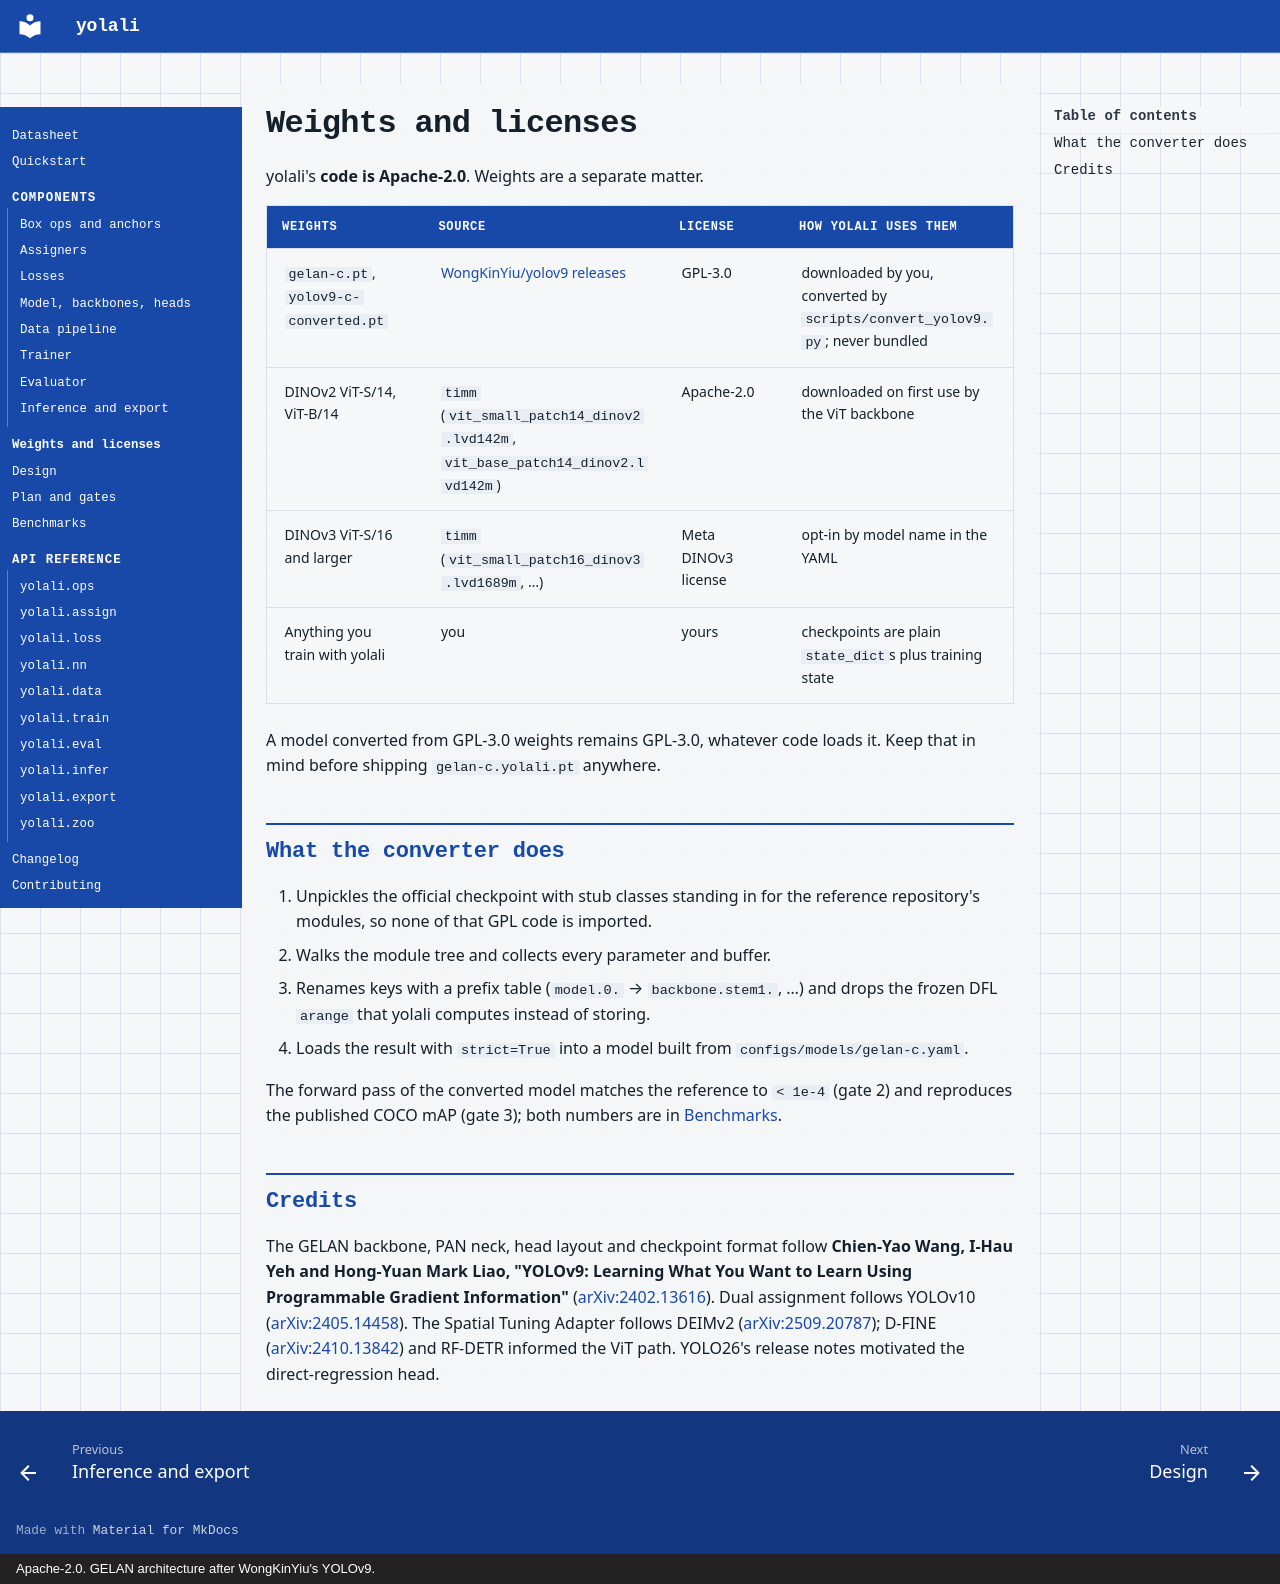

repository: fzn0x/yolali · page: weights/index.html · generator: mkdocs · copyright: Apache-2.0. GELAN architecture after WongKinYiu's YOLOv9.

# Weights and licenses

yolali's **code is Apache-2.0**. Weights are a separate matter.

| Weights | Source | License | How yolali uses them |
|---|---|---|---|
| `gelan-c.pt`, `yolov9-c-converted.pt` | [WongKinYiu/yolov9 releases](https://github.com/WongKinYiu/yolov9/releases) | GPL-3.0 | downloaded by you, converted by `scripts/convert_yolov9.py`; never bundled |
| DINOv2 ViT-S/14, ViT-B/14 | `timm` (`vit_small_patch14_dinov2.lvd142m`, `vit_base_patch14_dinov2.lvd142m`) | Apache-2.0 | downloaded on first use by the ViT backbone |
| DINOv3 ViT-S/16 and larger | `timm` (`vit_small_patch16_dinov3.lvd1689m`, …) | Meta DINOv3 license | opt-in by model name in the YAML |
| Anything you train with yolali | you | yours | checkpoints are plain `state_dict`s plus training state |

A model converted from GPL-3.0 weights remains GPL-3.0, whatever code
loads it. Keep that in mind before shipping `gelan-c.yolali.pt` anywhere.

## What the converter does

1. Unpickles the official checkpoint with stub classes standing in for the
   reference repository's modules, so none of that GPL code is imported.
2. Walks the module tree and collects every parameter and buffer.
3. Renames keys with a prefix table (`model.0.` → `backbone.stem1.`, …)
   and drops the frozen DFL `arange` that yolali computes instead of
   storing.
4. Loads the result with `strict=True` into a model built from
   `configs/models/gelan-c.yaml`.

The forward pass of the converted model matches the reference to
`< 1e-4` (gate 2) and reproduces the published COCO mAP (gate 3); both
numbers are in [Benchmarks](benchmarks.md).

## Credits

The GELAN backbone, PAN neck, head layout and checkpoint format follow
**Chien-Yao Wang, I-Hau Yeh and Hong-Yuan Mark Liao, "YOLOv9: Learning
What You Want to Learn Using Programmable Gradient Information"**
([arXiv:2402.13616](https://arxiv.org/abs/2402.13616)). Dual assignment
follows YOLOv10 ([arXiv:2405.14458](https://arxiv.org/abs/2405.14458)).
The Spatial Tuning Adapter follows DEIMv2
([arXiv:2509.20787](https://arxiv.org/abs/2509.20787)); D-FINE
([arXiv:2410.13842](https://arxiv.org/abs/2410.13842)) and RF-DETR informed
the ViT path. YOLO26's release notes motivated the direct-regression head.
